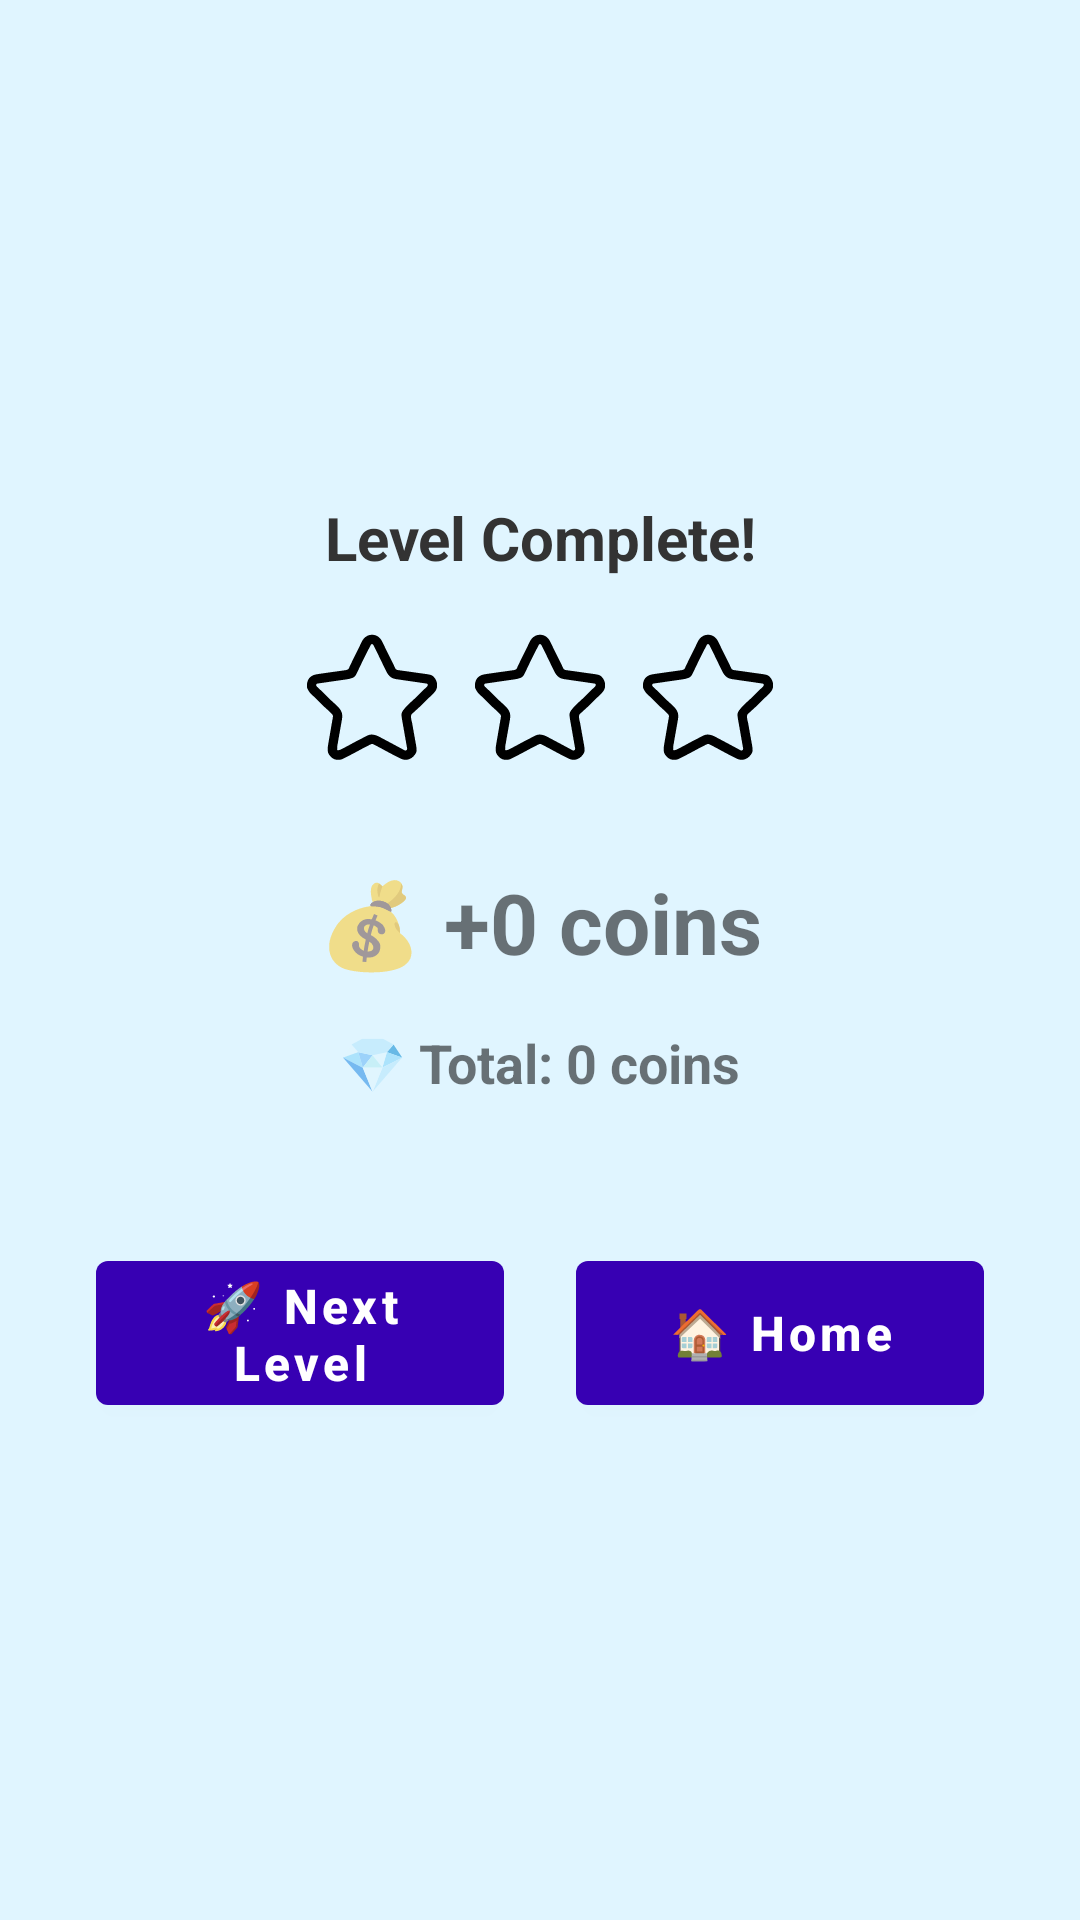

Reconstruct the res/layout file that produces this screen, plus the resources it refers to.
<!-- AndroidManifest.xml: application theme Theme.WordCraze -->
<!-- res/layout/activity_result.xml -->
<FrameLayout xmlns:android="http://schemas.android.com/apk/res/android"
    android:layout_width="match_parent"
    android:layout_height="match_parent">

    
    <nl.dionsegijn.konfetti.xml.KonfettiView
        android:id="@+id/konfettiResult"
        android:layout_width="match_parent"
        android:layout_height="match_parent"
        android:visibility="gone" />

    
    <LinearLayout
        android:layout_width="match_parent"
        android:layout_height="match_parent"
        android:orientation="vertical"
        android:gravity="center"
        android:padding="32dp"
        android:background="#E0F5FF">

        <TextView
            android:id="@+id/tvResult"
            android:layout_width="wrap_content"
            android:layout_height="wrap_content"
            android:text="Level Complete!"
            android:textSize="20sp"
            android:textStyle="bold"
            android:textColor="#333333"
            android:gravity="center"
            android:layout_marginBottom="16dp" />

        
        <LinearLayout
            android:id="@+id/starContainer"
            android:layout_width="wrap_content"
            android:layout_height="wrap_content"
            android:orientation="horizontal"
            android:gravity="center"
            android:layout_marginBottom="32dp">

            <ImageView
                android:id="@+id/star1"
                android:layout_width="48dp"
                android:layout_height="48dp"
                android:src="@drawable/ic_star_border"
                android:contentDescription="Star 1" />

            <ImageView
                android:id="@+id/star2"
                android:layout_width="48dp"
                android:layout_height="48dp"
                android:src="@drawable/ic_star_border"
                android:layout_marginStart="8dp"
                android:contentDescription="Star 2" />

            <ImageView
                android:id="@+id/star3"
                android:layout_width="48dp"
                android:layout_height="48dp"
                android:src="@drawable/ic_star_border"
                android:layout_marginStart="8dp"
                android:contentDescription="Star 3" />
        </LinearLayout>

        <TextView
            android:id="@+id/tvCoinsEarned"
            android:layout_width="wrap_content"
            android:layout_height="wrap_content"
            android:text="💰 +0 coins"
            android:textSize="28sp"
            android:textStyle="bold"
            android:layout_marginBottom="16dp" />

        <TextView
            android:id="@+id/tvTotalCoins"
            android:layout_width="wrap_content"
            android:layout_height="wrap_content"
            android:text="💎 Total: 0 coins"
            android:textSize="18sp"
            android:textStyle="bold"
            android:layout_marginBottom="48dp" />

        
        <LinearLayout
            android:layout_width="match_parent"
            android:layout_height="wrap_content"
            android:orientation="horizontal"
            android:gravity="center"
            android:weightSum="2">

            <Button
                android:id="@+id/btnNextLevel"
                android:layout_width="0dp"
                android:layout_height="60dp"
                android:layout_weight="1"
                android:text="🚀 Next Level"
                android:textAllCaps="false"
                android:textSize="16sp"
                android:textStyle="bold"
                android:layout_marginEnd="12dp" />

            <Button
                android:id="@+id/btnHome"
                android:layout_width="0dp"
                android:layout_height="60dp"
                android:layout_weight="1"
                android:text="🏠 Home"
                android:textAllCaps="false"
                android:textSize="16sp"
                android:textStyle="bold"
                android:layout_marginStart="12dp" />
        </LinearLayout>
    </LinearLayout>
</FrameLayout>
<!-- resources referenced by this layout -->
<resources>
  <!-- drawable ic_star_border: vector/xml drawable (drawable, 9051 chars, omitted) -->
  <style name="Theme.WordCraze" parent="Base.Theme.WordCraze" />
  <style name="Base.Theme.WordCraze" parent="Theme.MaterialComponents.DayNight.NoActionBar">
          
          <item name="colorPrimary">@color/purple_700</item>
          <item name="colorPrimaryVariant">@color/purple_200</item>
  
          
          <item name="android:statusBarColor">@color/purple_700</item>
          <item name="android:navigationBarColor">@color/purple_700</item>
  
          
          <item name="android:windowLightStatusBar">false</item>
  
          
  
          
          <item name="android:colorBackground">@color/white</item>
      </style>
  <color name="purple_700">#3700B3</color>
  <color name="purple_200">#BB86FC</color>
  <color name="white">#FFFFFFFF</color>
</resources>
